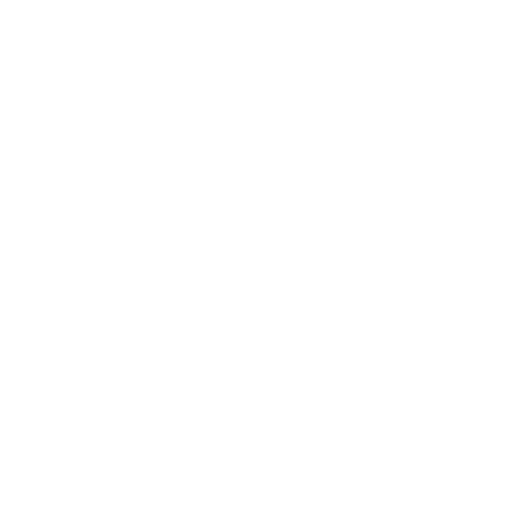
t = 0.00 s
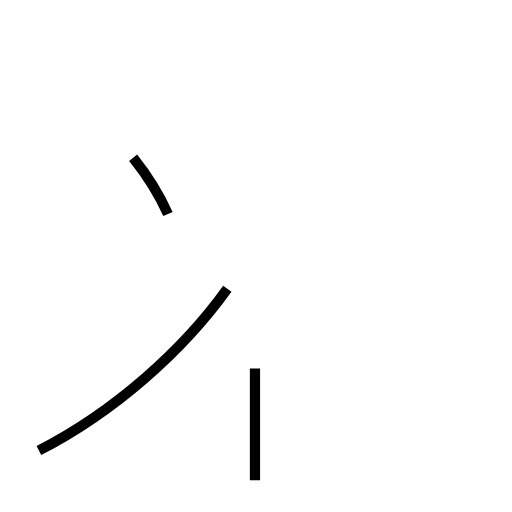
t = 1.26 s
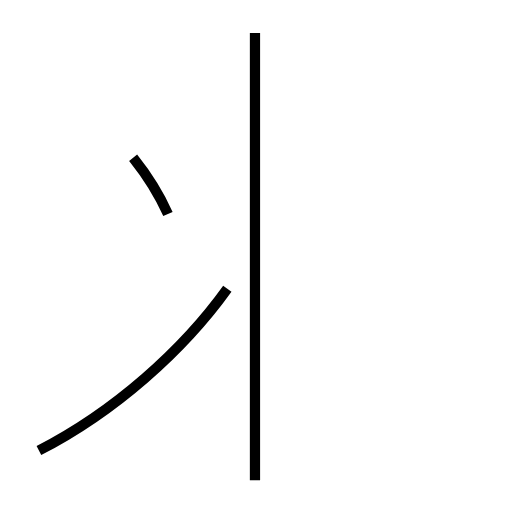
t = 2.24 s
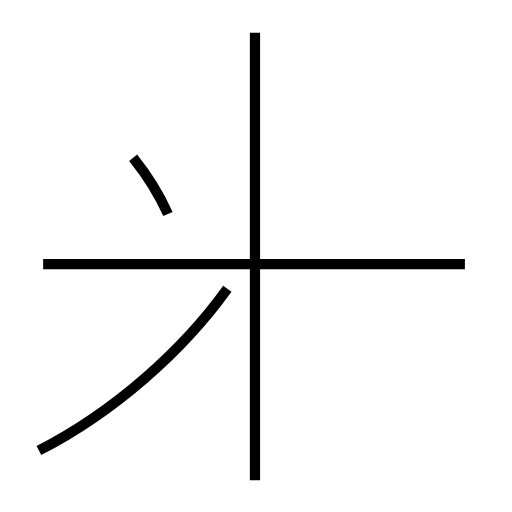
t = 3.48 s
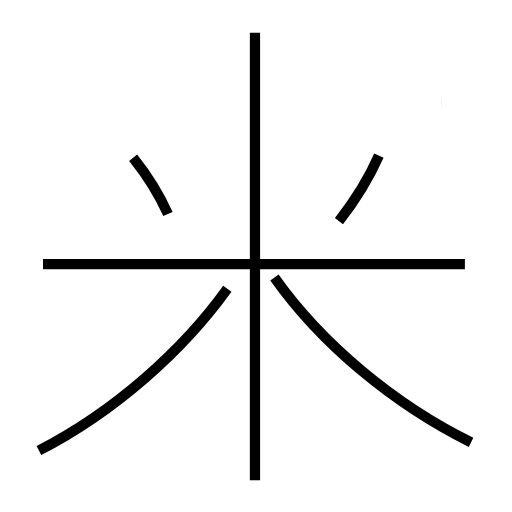
t = 4.46 s
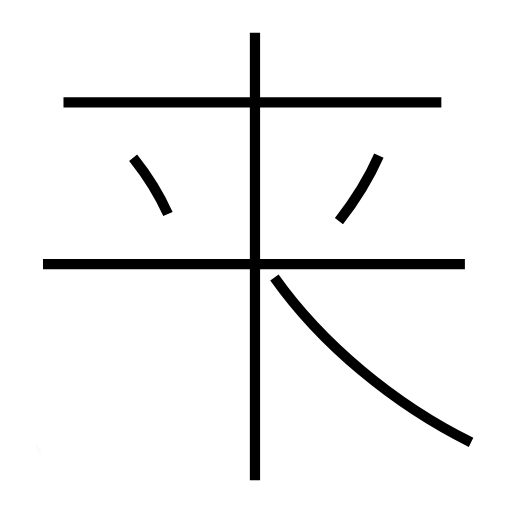
t = 5.57 s

The animated SVG that drew these frames (rendered in a browser with its animation timeline set to each time). Animation: 7 SMIL elements (animate=7); one cycle of 5.57 s.

<?xml version='1.0' encoding='utf-8'?>
<svg viewBox="0.0 -6.0 50.0 50.0" version="1.1" xmlns="http://www.w3.org/2000/svg"><rect x="-1000" y="-1000" width="2000" height="2000" stroke="white" fill="white" /><g style="fill:none;stroke:#000000;stroke-width:1"><path d="M 3.8 0.0 C 11.2 -3.8 17.9 -9.8 22.2 -15.8 " transform="translate(0.0 38.0)" stroke-dasharray="24.466622375578634" stroke-dashoffset="24.466622375578634"><animate attributeName="stroke-dashoffset" from="24.466622375578634" to="0" dur="0.733998671267359s" begin="0s; anim_end.end" fill="freeze" id="anim0" /></path><path d="M 16.4 -23.1 C 15.6 -24.9 14.2 -27.1 13.0 -28.6 " transform="translate(0.0 38.0)" stroke-dasharray="6.481102663768197" stroke-dashoffset="6.481102663768197"><animate attributeName="stroke-dashoffset" from="6.481102663768197" to="0" dur="0.1944330799130459s" begin="anim0.end" fill="freeze" id="anim1" /></path><path d="M 24.9 2.9 L 24.9 -40.8 " transform="translate(0.0 38.0)" stroke-dasharray="43.699999999999996" stroke-dashoffset="43.699999999999996"><animate attributeName="stroke-dashoffset" from="43.699999999999996" to="0" dur="1.3109999999999997s" begin="anim1.end" fill="freeze" id="anim2" /></path><path d="M 45.4 -18.2 L 4.2 -18.2 " transform="translate(0.0 38.0)" stroke-dasharray="41.199999999999996" stroke-dashoffset="41.199999999999996"><animate attributeName="stroke-dashoffset" from="41.199999999999996" to="0" dur="1.2359999999999998s" begin="anim2.end" fill="freeze" id="anim3" /></path><path d="M 46.0 -0.8 C 38.5 -4.5 31.4 -10.4 26.8 -16.9 " transform="translate(0.0 38.0)" stroke-dasharray="25.30066228451651" stroke-dashoffset="25.30066228451651"><animate attributeName="stroke-dashoffset" from="25.30066228451651" to="0" dur="0.7590198685354952s" begin="anim3.end" fill="freeze" id="anim4" /></path><path d="M 33.1 -22.4 C 34.5 -24.2 35.9 -26.3 37.0 -28.8 " transform="translate(0.0 38.0)" stroke-dasharray="7.514098228977632" stroke-dashoffset="7.514098228977632"><animate attributeName="stroke-dashoffset" from="7.514098228977632" to="0" dur="0.22542294686932896s" begin="anim4.end" fill="freeze" id="anim5" /></path><path d="M 43.1 -34.0 L 6.2 -34.0" transform="translate(0.0 38.0)" stroke-dasharray="36.9" stroke-dashoffset="36.9"><animate attributeName="stroke-dashoffset" from="36.9" to="0" dur="1.107s" begin="anim5.end" fill="freeze" id="anim_end" /></path></g></svg>
